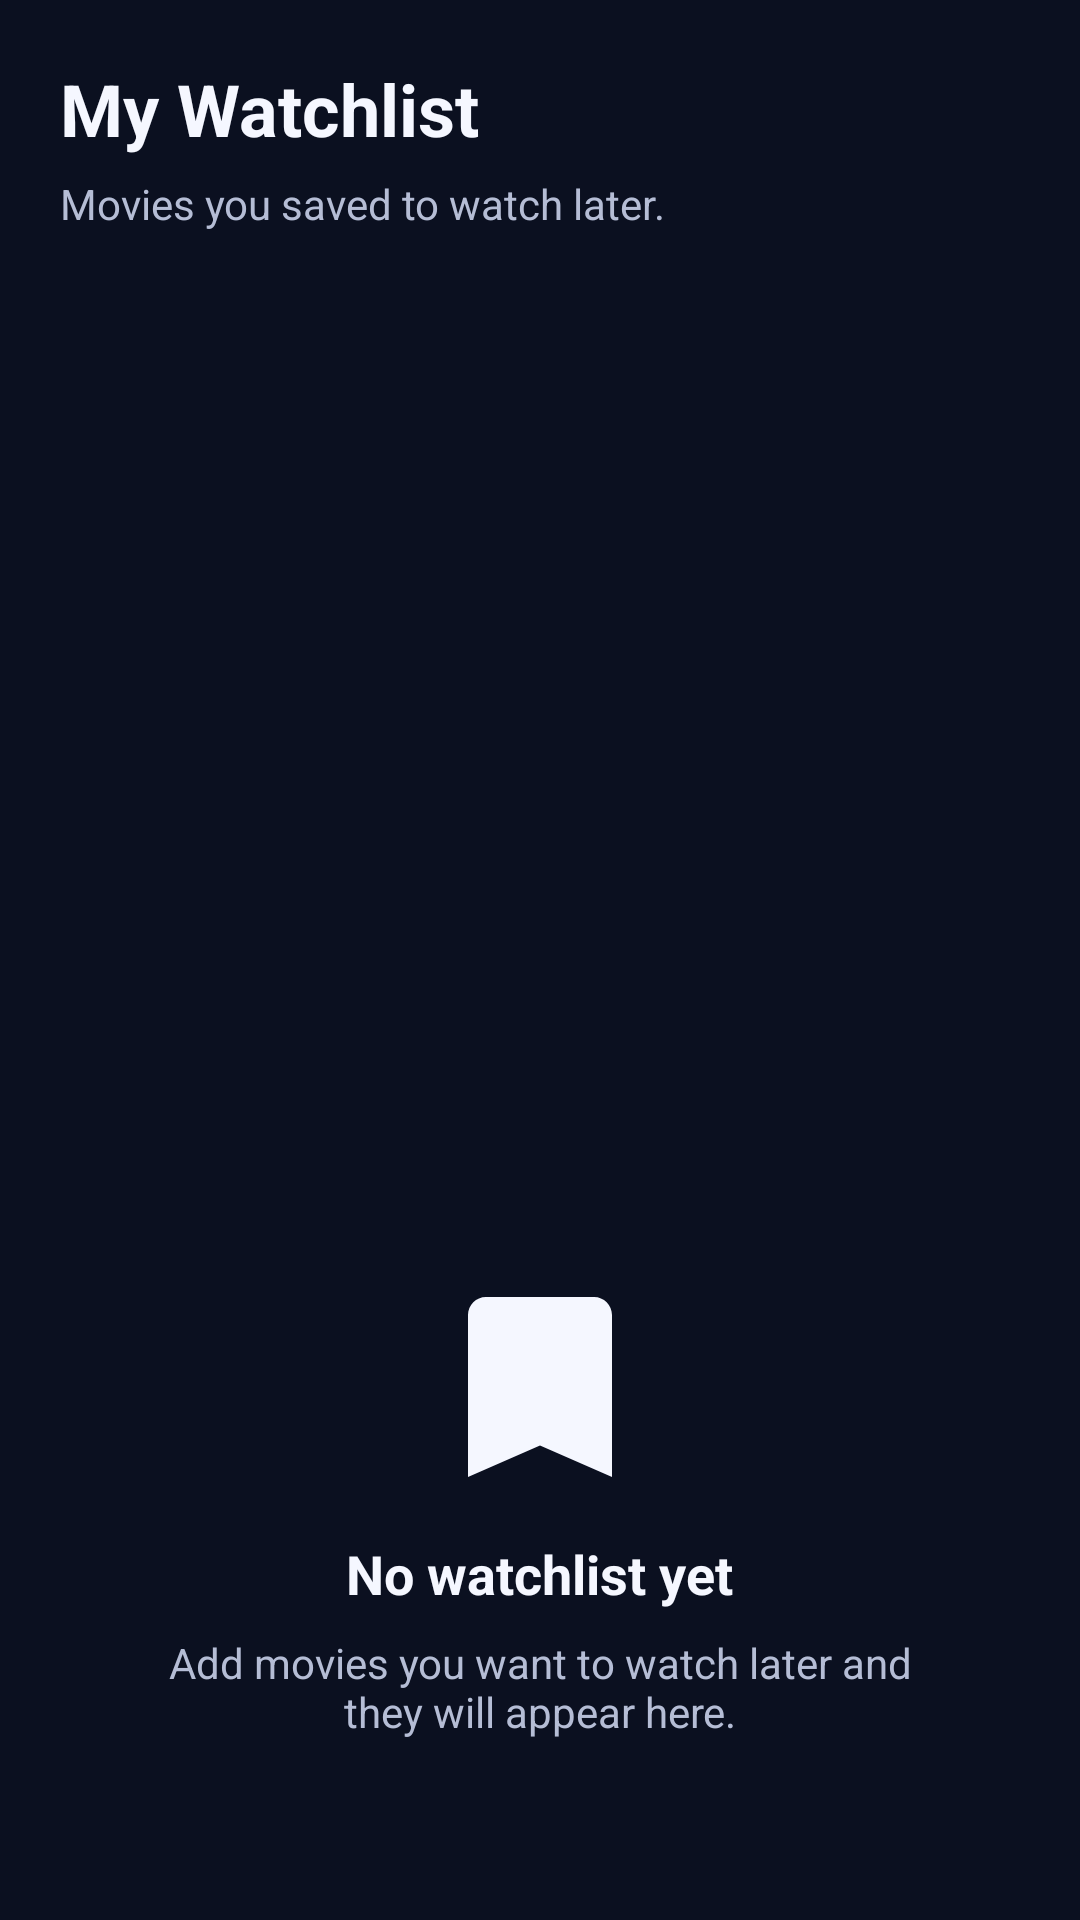

Reconstruct the res/layout file that produces this screen, plus the resources it refers to.
<!-- AndroidManifest.xml: application theme Theme.CineVault -->
<!-- res/layout/fragment_watchlist.xml -->
<?xml version="1.0" encoding="utf-8"?>
<LinearLayout xmlns:android="http://schemas.android.com/apk/res/android"
    android:layout_width="match_parent"
    android:layout_height="match_parent"
    android:background="@color/background_primary"
    android:orientation="vertical"
    android:paddingHorizontal="20dp"
    android:paddingTop="20dp">

    <TextView
        android:id="@+id/tvWatchlistTitle"
        android:layout_width="match_parent"
        android:layout_height="wrap_content"
        android:text="@string/my_watchlist"
        android:textColor="@color/text_primary"
        android:textSize="24sp"
        android:textStyle="bold" />

    <TextView
        android:layout_width="match_parent"
        android:layout_height="wrap_content"
        android:layout_marginTop="6dp"
        android:text="@string/watchlist_subtitle"
        android:textColor="@color/text_secondary"
        android:textSize="14sp" />

    <androidx.recyclerview.widget.RecyclerView
        android:id="@+id/recyclerWatchlist"
        android:layout_width="match_parent"
        android:layout_height="0dp"
        android:layout_marginTop="16dp"
        android:layout_weight="1"
        android:clipToPadding="false"
        android:paddingBottom="16dp" />

    <LinearLayout
        android:id="@+id/layoutEmptyState"
        android:layout_width="match_parent"
        android:layout_height="0dp"
        android:layout_weight="1"
        android:gravity="center"
        android:orientation="vertical"
        android:paddingHorizontal="32dp">

        <ImageView
            android:layout_width="72dp"
            android:layout_height="72dp"
            android:src="@drawable/ic_watchlist" />

        <TextView
            android:layout_width="wrap_content"
            android:layout_height="wrap_content"
            android:layout_marginTop="14dp"
            android:text="@string/no_watchlist_yet"
            android:textColor="@color/text_primary"
            android:textSize="18sp"
            android:textStyle="bold" />

        <TextView
            android:layout_width="wrap_content"
            android:layout_height="wrap_content"
            android:layout_marginTop="8dp"
            android:gravity="center"
            android:text="@string/watchlist_empty_message"
            android:textColor="@color/text_secondary"
            android:textSize="14sp" />
    </LinearLayout>

</LinearLayout>
<!-- resources referenced by this layout -->
<resources>
  <color name="background_primary">#0B1020</color>
  <color name="text_primary">#F5F7FF</color>
  <color name="text_secondary">#B5BDD5</color>
  <!-- drawable ic_watchlist (drawable) -->
  <vector xmlns:android="http://schemas.android.com/apk/res/android"
      android:width="24dp"
      android:height="24dp"
      android:viewportWidth="24"
      android:viewportHeight="24">
      <path
          android:fillColor="#F5F7FF"
          android:pathData="M6,2C4.9,2 4,2.9 4,4V22L12,18.5L20,22V4C20,2.9 19.1,2 18,2H6Z" />
  </vector>
  <string name="my_watchlist">My Watchlist</string>
  <string name="no_watchlist_yet">No watchlist yet</string>
  <string name="watchlist_empty_message">Add movies you want to watch later and they will appear here.</string>
  <string name="watchlist_subtitle">Movies you saved to watch later.</string>
  <style name="Theme.CineVault" parent="Theme.Material3.Dark.NoActionBar">
          <item name="colorPrimary">@color/accent</item>
          <item name="colorSecondary">@color/accent</item>
          <item name="colorTertiary">@color/accent</item>
          <item name="android:statusBarColor">@android:color/transparent</item>
          <item name="android:navigationBarColor">@color/background_primary</item>
          <item name="android:windowBackground">@color/background_primary</item>
          <item name="colorSurface">@color/surface</item>
          <item name="colorSurfaceVariant">@color/surface_variant</item>
          <item name="android:textColorPrimary">@color/text_primary</item>
          <item name="android:textColorSecondary">@color/text_secondary</item>
          <item name="materialCardViewFilledStyle">@style/Widget.CineVault.Card</item>
      </style>
  <color name="accent">#E94F64</color>
  <color name="surface">#141B2D</color>
  <color name="surface_variant">#1B2440</color>
  <style name="Widget.CineVault.Card" parent="Widget.Material3.CardView.Elevated">
          <item name="cardBackgroundColor">@color/surface</item>
          <item name="strokeColor">@color/stroke</item>
      </style>
  <color name="stroke">#26314F</color>
</resources>
